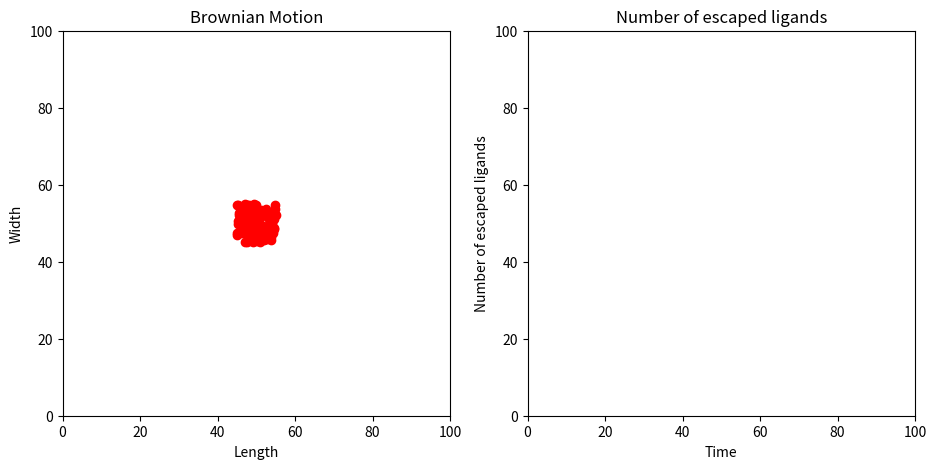

Reproduce this figure in Python. (Note: this script raises an exception after producing the figure.)
#!/usr/bin/env python3
# -*- coding: utf-8 -*-
"""
Created on Mon Dec  9 20:39:44 2019

@author: haoqiwang
"""

#%matplotlib qt5
import numpy as np
from matplotlib import pyplot as plt
from matplotlib import animation

NP = 100  #the amount of the particles
L = 100  #the length and width of the box

dt = 0.1 #time step
dt2 = dt**2
time = 0.0
#istep = 0
timelist = [] #a list to store time
escaped=[]
escapedlist=[]
#tt = 0

vcut = L/50/dt  #maximum speed

#initialize the location and the speed
global vx, vy, fx, fy
rx = np.random.random(NP)*L*0.1+45
ry = np.random.random(NP)*L*0.1+45
#vx = (np.random.random(NP)-0.5)*vcut*2
#vy = (np.random.random(NP)-0.5)*vcut*2
vx = np.zeros(NP)
vy = np.zeros(NP)

def force():
    global rx, ry, vx, vy, fx, fy, escaped
    #, T, r2cut, xi
    #fx = np.zeros(NP)
    #fy = np.zeros(NP)
    fx=(np.random.random(NP)-0.5)
    fy=(np.random.random(NP)-0.5)
    return
    
    
def MDrun():
    global rx, ry, vx, vy, fx, fy, dt, time, escaped, escapedlist
    #, istep
    #vcut, T0, T, 
    force()
    vx += dt*fx
    vy += dt*fy
    
    rx += vx*dt
    ry += vy*dt
    
    for i in range(NP):
        if rx[i]>L or rx[i]<0 or ry[i]>L or ry[i]<0:
            rx[i]=L*100
            ry[i]=L*100
            escaped.append(i)
            escaped=list(set(escaped))
    escapedlist.append(len(list(set(escaped))))
    
    #istep += 1
    time += dt
    timelist.append(time)
    return

#animate the process
def animate(frame):#the frame number i
    #global tt
    MDrun()
    line1.set_data(rx, ry)
    line2.set_data(timelist, escapedlist)
    #line2.set_data(TIME, TEMPERATURE)
    #ax2.set_xlim(-3+tt, 3+tt)
    #tt += 0.1
    return line1,line2
#, line2

fig = plt.figure(figsize = (11, 5))
#set the parameters of the ax1
ax1 = fig.add_subplot(1, 2, 1, xlim = (0, int(L)), ylim = (0, int(L)))
ax1.set_title('Brownian Motion')
ax1.set_xlabel('Length')
ax1.set_ylabel('Width')

ax2 = fig.add_subplot(1, 2, 2, xlim=(0,100),ylim = (0, 100))
ax2.set_title('Number of escaped ligands')
ax2.set_xlabel('Time')
ax2.set_ylabel('Number of escaped ligands')

line1,=ax1.plot(rx, ry, 'ro')
line2,=ax2.plot(timelist, escapedlist, '-')

anim1 = animation.FuncAnimation(fig, animate, frames=1000, interval=1)

FFwriter=animation.FFMpegWriter()
anim1.save('brownian_line.mp4',writer=FFwriter)

plt.show()
'''
fig = plt.figure(figsize = (5, 5))
#set the parameters of the ax1
ax1 = fig.add_subplot(1, 1, 1, xlim = (0, int(L)), ylim = (0, int(L)))
ax1.set_title('Brownian Motion')
ax1.set_xlabel('Length')
ax1.set_ylabel('Width')

line1,=ax1.plot(rx, ry, 'ro')

anim1 = animation.FuncAnimation(fig, animate, frames=1000, interval=1)

#plt.rcParams['animation.ffmpeg_path'] = '\\usr\\local\\Cellar\\ffmpeg\\4.2.1_2\\'
#anim1.save('test_animation.mp4',writer='imagemagick')
#anim1.save('test_animation.mp4',writer='FFMpegWriter')
#anim1.save('test_animation.mp4')
''
#FFwriter=animation.FFMpegWriter()
#anim1.save('brownian.mp4',writer=FFwriter)
''
plt.show()
'''